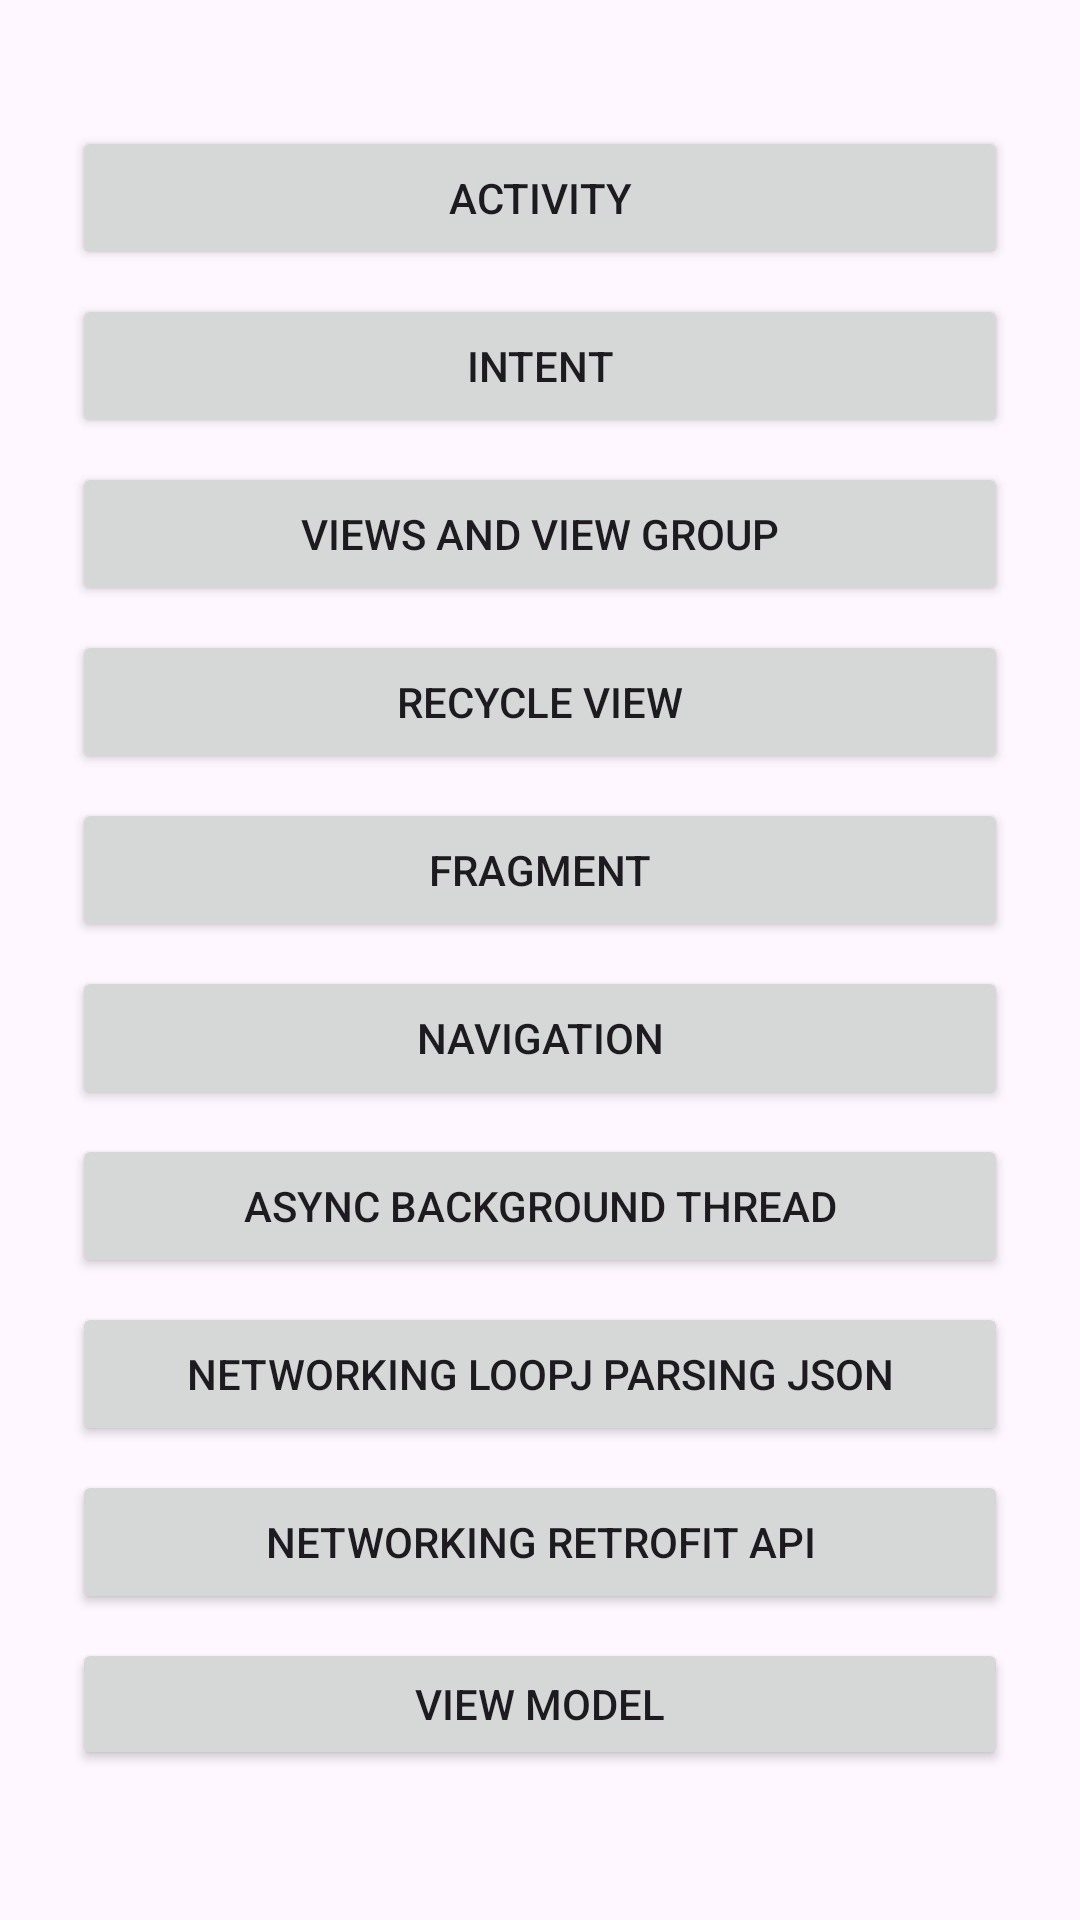

This screen was rendered from an Android layout file. Write that file and the resources it references.
<!-- AndroidManifest.xml: application theme Theme.LatihanActivity -->
<!-- res/layout/activity_main.xml -->
<?xml version="1.0" encoding="utf-8"?>
<LinearLayout xmlns:android="http://schemas.android.com/apk/res/android"
    xmlns:tools="http://schemas.android.com/tools"
    android:id="@+id/main"
    android:layout_width="match_parent"
    android:layout_height="match_parent"
    android:orientation="vertical"
    android:paddingVertical="42dp"
    android:paddingHorizontal="24dp"
    tools:context=".MainActivity">

    <Button
        android:id="@+id/btn_move_latihan_activity"
        android:layout_width="match_parent"
        android:layout_height="wrap_content"
        android:layout_marginBottom="8dp"
        android:text="@string/latihan_activity" />

    <Button
        android:id="@+id/btn_move_latihan_intent"
        android:layout_width="match_parent"
        android:layout_height="wrap_content"
        android:layout_marginBottom="8dp"
        android:text="@string/latihan_intent" />

    <Button
        android:layout_width="match_parent"
        android:layout_height="wrap_content"
        android:text="@string/view_and_view_group"
        android:layout_marginBottom="8dp"
        android:id="@+id/btn_move_latihan_views_and_view_group" />

    <Button
        android:layout_width="match_parent"
        android:layout_height="wrap_content"
        android:layout_marginBottom="8dp"
        android:text="@string/recycle_view"
        android:id="@+id/btn_move_latihan_recycle_view" />

    <Button
        android:id="@+id/btn_move_latihan_fragment"
        android:layout_width="match_parent"
        android:layout_height="wrap_content"
        android:layout_marginBottom="8dp"
        android:text="@string/fragment" />

    <Button
        android:id="@+id/btn_move_latihan_navigation"
        android:layout_width="match_parent"
        android:layout_height="wrap_content"
        android:layout_marginBottom="8dp"
        android:text="@string/navigation" />

    <Button
        android:id="@+id/btn_move_latihan_async_background_thread"
        android:layout_width="match_parent"
        android:layout_height="wrap_content"
        android:layout_marginBottom="8dp"
        android:text="@string/async_background_thread" />

    <Button
        android:id="@+id/btn_move_latihan_networking"
        android:layout_width="match_parent"
        android:layout_height="wrap_content"
        android:layout_marginBottom="8dp"
        android:text="@string/networking_loopj_parsing_json" />

    <Button
        android:id="@+id/btn_move_latihan_networking_retrofit"
        android:layout_width="match_parent"
        android:layout_height="wrap_content"
        android:layout_marginBottom="8dp"
        android:text="@string/networking_retrofit_api" />

    <Button
        android:id="@+id/btn_move_latihan_view_model"
        android:layout_width="match_parent"
        android:layout_height="wrap_content"
        android:layout_marginBottom="8dp"
        android:text="@string/view_model" />

    <Button
        android:id="@+id/btn_move_latihan_live_data"
        android:layout_width="match_parent"
        android:layout_height="wrap_content"
        android:layout_marginBottom="8dp"
        android:text="@string/live_data" />

    <Button
        android:id="@+id/btn_move_latihan_local_data_persistent"
        android:layout_width="match_parent"
        android:layout_height="wrap_content"
        android:layout_marginBottom="8dp"
        android:text="@string/local_data_persistent" />

    <Button
        android:id="@+id/btn_move_latihan_background_task_dan_scheduler"
        android:layout_width="match_parent"
        android:layout_height="wrap_content"
        android:layout_marginBottom="8dp"
        android:text="@string/background_task_dan_scheduler" />

</LinearLayout>
<!-- resources referenced by this layout -->
<resources>
  <string name="async_background_thread">Async Background Thread</string>
  <string name="background_task_dan_scheduler">Background Task dan Scheduler</string>
  <string name="fragment">Fragment</string>
  <string name="latihan_activity">Activity</string>
  <string name="latihan_intent">Intent</string>
  <string name="live_data">Live Data</string>
  <string name="local_data_persistent">Local Data Persistent</string>
  <string name="navigation">Navigation</string>
  <string name="networking_loopj_parsing_json">Networking LoopJ Parsing JSON</string>
  <string name="networking_retrofit_api">Networking Retrofit API</string>
  <string name="recycle_view">Recycle View</string>
  <string name="view_and_view_group">Views and View Group</string>
  <string name="view_model">View Model</string>
  <style name="Theme.LatihanActivity" parent="Base.Theme.LatihanActivity" />
  <style name="Base.Theme.LatihanActivity" parent="Theme.Material3.DayNight.NoActionBar">
          
          <item name="colorPrimary">@color/gray_light</item>
          <item name="colorOnPrimary">@color/black</item>
          
          <item name="colorSecondary">@color/orange_light</item>
          <item name="colorOnSecondary">@color/black</item>
      </style>
  <color name="gray_light">#B0BEC5</color>
  <color name="black">#FF000000</color>
  <color name="orange_light">#FFAB91</color>
</resources>
